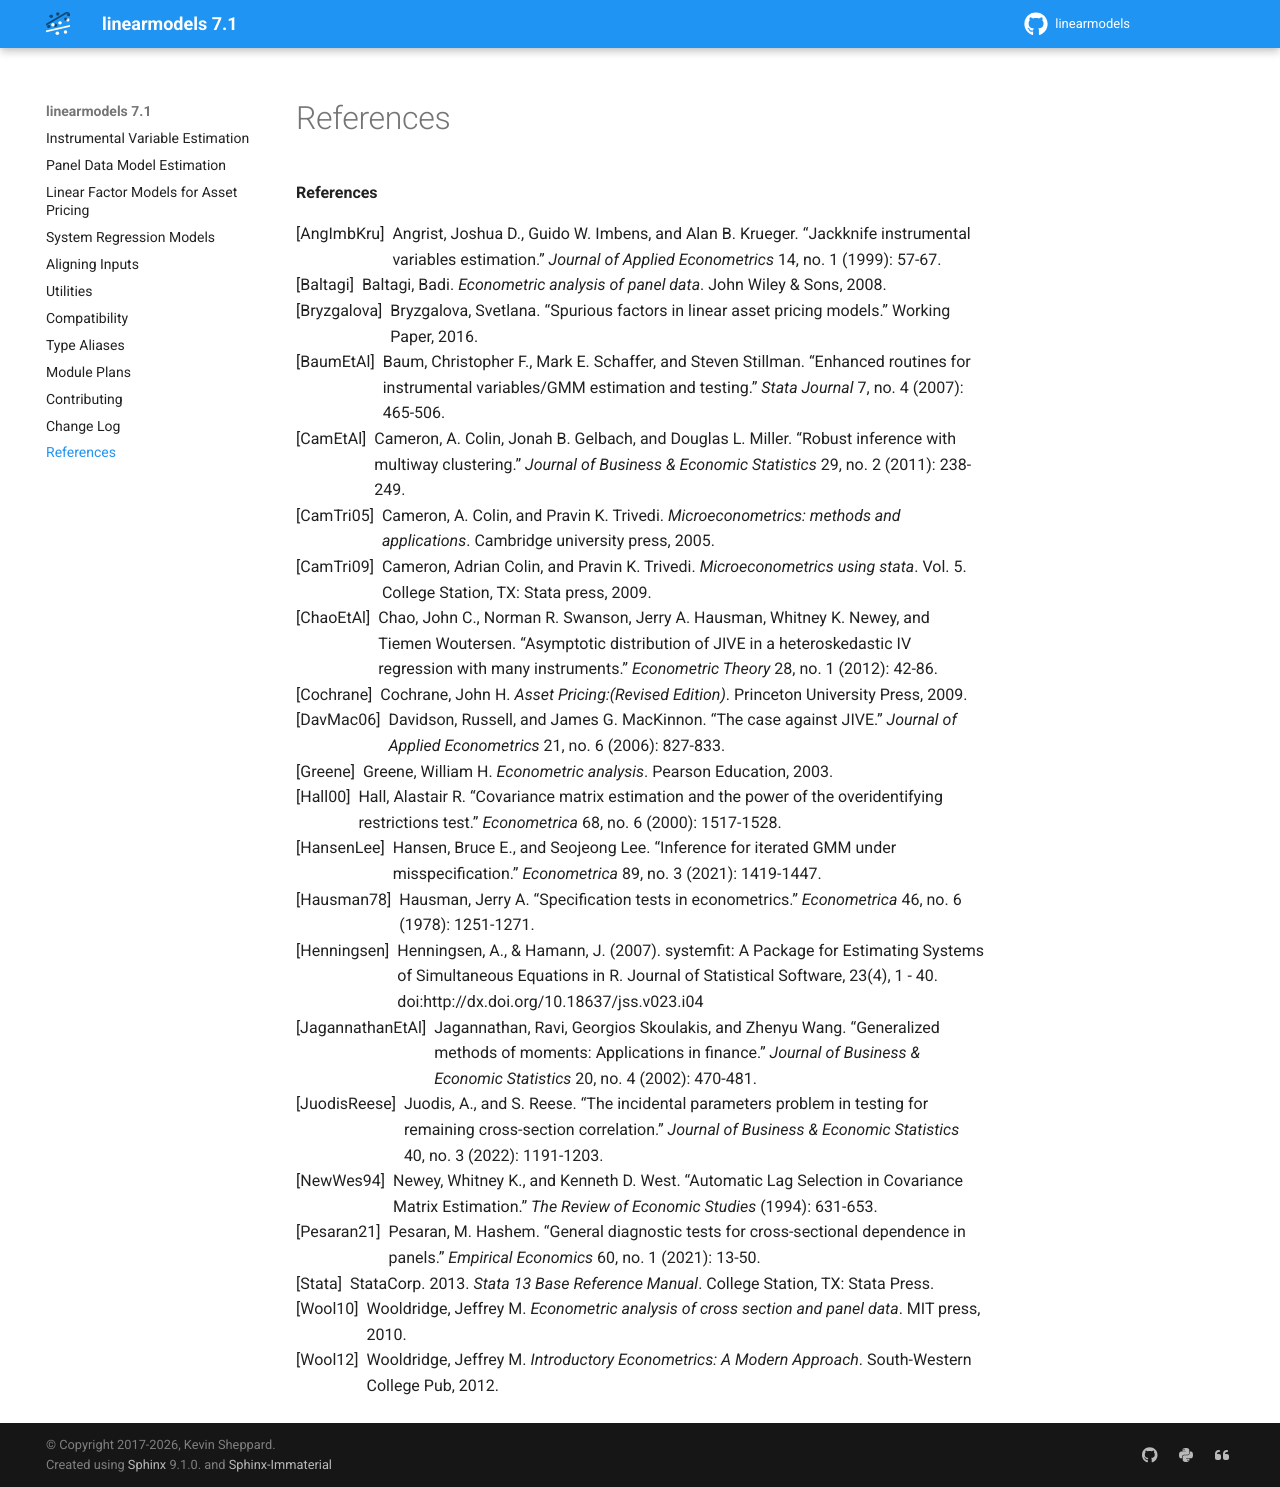

repository: bashtage/linearmodels · page: references.html · generator: sphinx

References
----------

.. rubric:: References

.. [AngImbKru] Angrist, Joshua D., Guido W. Imbens, and Alan B. Krueger. "Jackknife instrumental
    variables estimation." *Journal of Applied Econometrics* 14, no. 1 (1999): 57-67.

.. [Baltagi] Baltagi, Badi. *Econometric analysis of panel data*. John Wiley & Sons, 2008.

.. [Bryzgalova] Bryzgalova, Svetlana. "Spurious factors in linear asset pricing models."
    Working Paper, 2016.

.. [BaumEtAl] Baum, Christopher F., Mark E. Schaffer, and Steven Stillman. "Enhanced routines for
    instrumental variables/GMM estimation and testing." *Stata Journal* 7, no. 4 (2007): 465-506.

.. [CamEtAl] Cameron, A. Colin, Jonah B. Gelbach, and Douglas L. Miller. "Robust inference with
    multiway clustering." *Journal of Business & Economic Statistics* 29, no. 2 (2011): 238-249.

.. [CamTri05] Cameron, A. Colin, and Pravin K. Trivedi. *Microeconometrics: methods and applications*.
    Cambridge university press, 2005.

.. [CamTri09] Cameron, Adrian Colin, and Pravin K. Trivedi. *Microeconometrics using stata*.
    Vol. 5. College Station, TX: Stata press, 2009.

.. [ChaoEtAl] Chao, John C., Norman R. Swanson, Jerry A. Hausman, Whitney K. Newey, and Tiemen
    Woutersen. "Asymptotic distribution of JIVE in a heteroskedastic IV regression with many
    instruments." *Econometric Theory* 28, no. 1 (2012): 42-86.

.. [Cochrane] Cochrane, John H. *Asset Pricing:(Revised Edition)*. Princeton University Press,
    2009.

.. [DavMac06] Davidson, Russell, and James G. MacKinnon. "The case against JIVE." *Journal of
    Applied Econometrics* 21, no. 6 (2006): 827-833.

.. [Greene] Greene, William H. *Econometric analysis*. Pearson Education, 2003.

.. [Hall00] Hall, Alastair R. "Covariance matrix estimation and the power of the overidentifying
    restrictions test." *Econometrica* 68, no. 6 (2000): 1517-1528.

.. [HansenLee] Hansen, Bruce E., and Seojeong Lee. "Inference for iterated GMM under
    misspecification." *Econometrica* 89, no. 3 (2021): 1419-1447.

.. [Hausman78] Hausman, Jerry A. "Specification tests in econometrics." *Econometrica* 46, no. 6
    (1978): 1251-1271.

.. [Henningsen] Henningsen, A., & Hamann, J. (2007). systemfit: A Package for Estimating
    Systems of Simultaneous Equations in R. Journal of Statistical Software,
    23(4), 1 - 40. doi:http://dx.doi.org/10.18637/jss.v023.i04

.. [JagannathanEtAl] Jagannathan, Ravi, Georgios Skoulakis, and Zhenyu Wang. "Generalized
    methods of moments: Applications in finance." *Journal of Business & Economic Statistics* 20,
    no. 4 (2002): 470-481.

.. [JuodisReese] Juodis, A., and S. Reese. "The incidental parameters problem in testing for
    remaining cross-section correlation." *Journal of Business & Economic Statistics* 40,
    no. 3 (2022): 1191-1203.

.. [NewWes94] Newey, Whitney K., and Kenneth D. West. "Automatic Lag Selection in Covariance
    Matrix Estimation." *The Review of Economic Studies* (1994): 631-653.

.. [Pesaran21] Pesaran, M. Hashem. "General diagnostic tests for cross-sectional dependence in
    panels." *Empirical Economics* 60, no. 1 (2021): 13-50.

.. [Stata] StataCorp. 2013. *Stata 13 Base Reference Manual*. College Station, TX: Stata Press.

.. [Wool10] Wooldridge, Jeffrey M. *Econometric analysis of cross section and panel data*. MIT
    press, 2010.

.. [Wool12] Wooldridge, Jeffrey M. *Introductory Econometrics: A Modern Approach*. South-Western
    College Pub, 2012.
